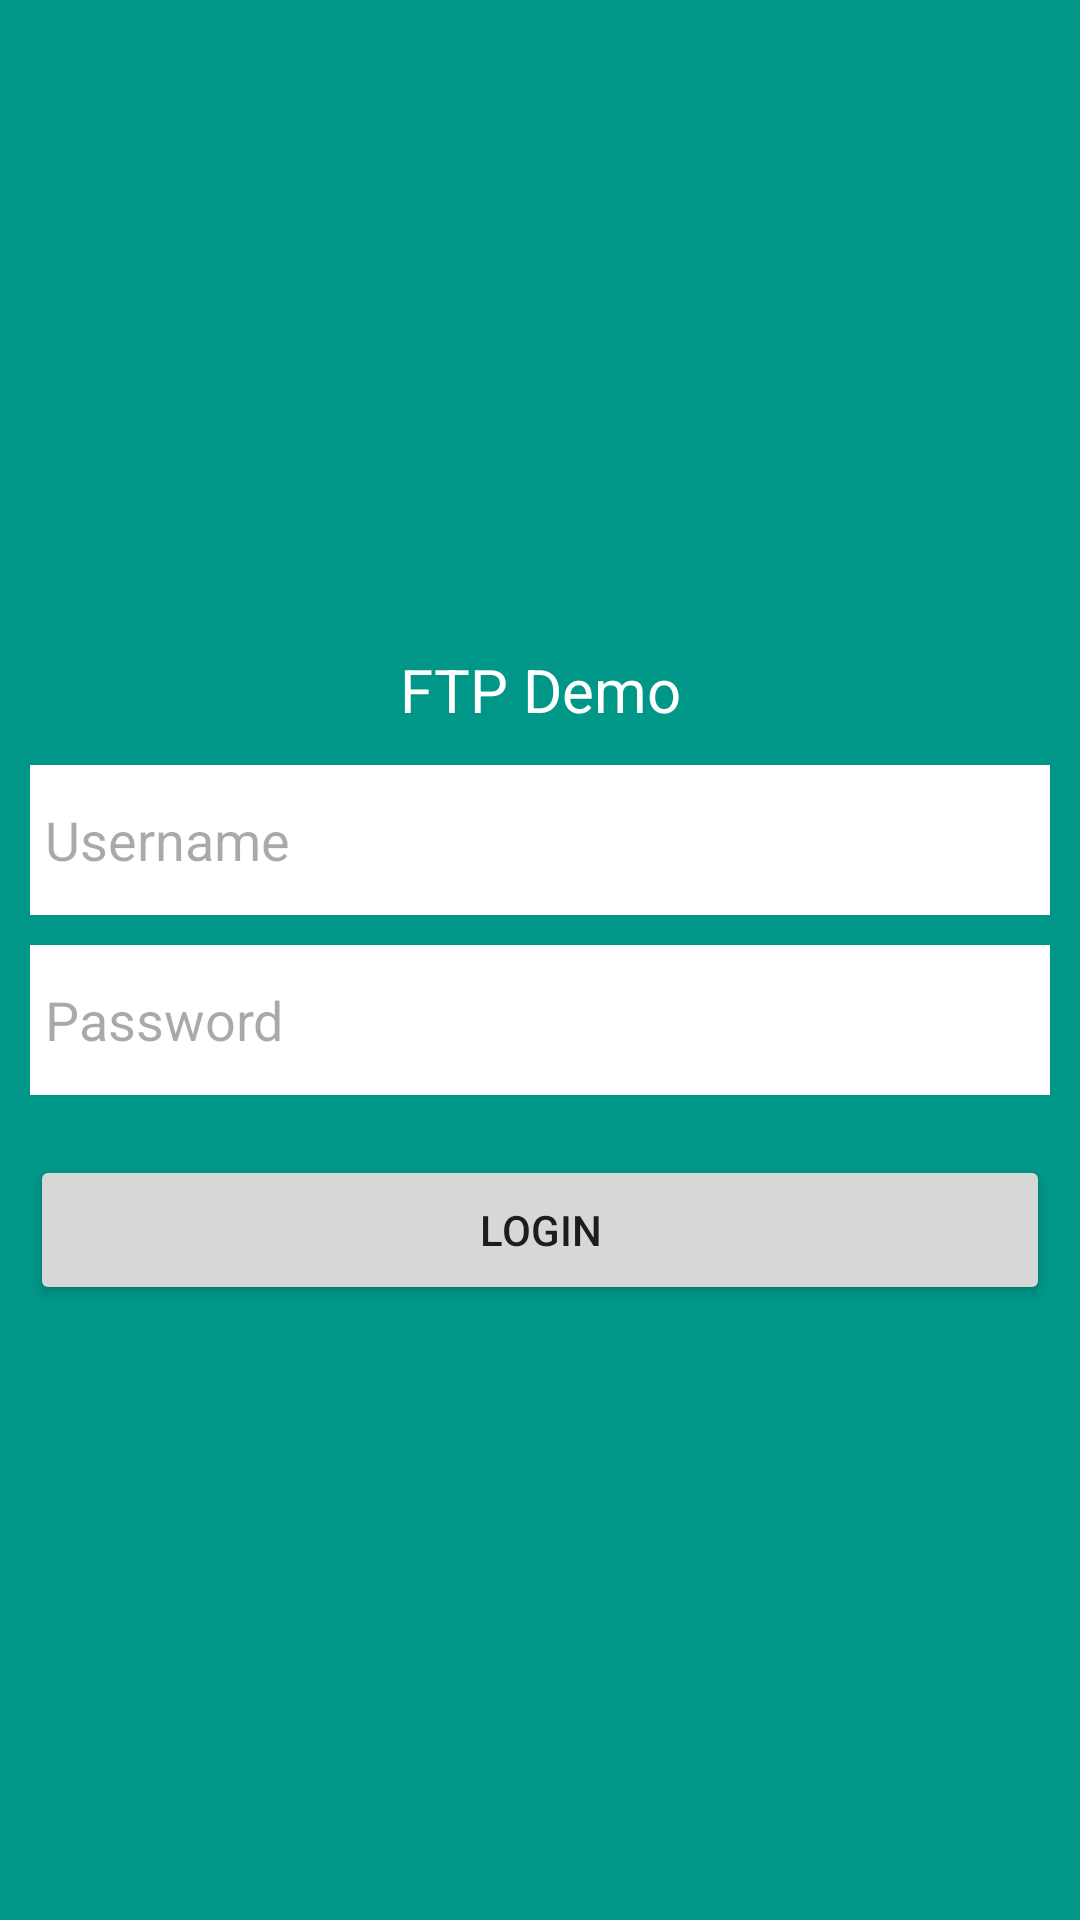

The Android layout XML behind this screen, and the referenced resources:
<!-- AndroidManifest.xml: application theme Theme.FTPDemo -->
<!-- res/layout/login.xml -->
<?xml version="1.0" encoding="utf-8"?>
<LinearLayout xmlns:android="http://schemas.android.com/apk/res/android"
    xmlns:app="http://schemas.android.com/apk/res-auto"
    xmlns:tools="http://schemas.android.com/tools"
    android:id="@+id/main"
    android:gravity="center"
    android:orientation="vertical"
    android:background="#009688"
    android:layout_width="match_parent"
    android:layout_height="match_parent"
    tools:context=".Login">
    <TextView
        android:padding="5dp"
        android:layout_marginRight="10dp"
        android:layout_marginLeft="10dp"
        android:text="FTP Demo"
        android:textSize="20dp"
        android:textColor="@color/white"
        android:gravity="center"
         android:inputType="text"
        android:layout_width="match_parent"
        android:layout_height="50dp"/>
    <EditText
        android:padding="5dp"
        android:layout_marginRight="10dp"
        android:layout_marginLeft="10dp"
        android:hint="Username"
        android:background="@color/white"
        android:inputType="text"
        android:id="@+id/username"
        android:layout_width="match_parent"
        android:layout_height="50dp"/>
    <EditText
        android:padding="5dp"
        android:layout_marginRight="10dp"
        android:layout_marginLeft="10dp"
        android:layout_marginTop="10dp"
        android:background="@color/white"
        android:hint="Password"
        android:inputType="text"
        android:id="@+id/password"
        android:layout_width="match_parent"
        android:layout_height="50dp"/>

    <Button
        android:layout_marginRight="10dp"
        android:layout_marginLeft="10dp"
        android:id="@+id/login"
        android:text="Login"
        android:layout_marginTop="20dp"
        android:layout_width="match_parent"
        android:layout_height="50dp"/>
</LinearLayout>
<!-- resources referenced by this layout -->
<resources>
  <style name="Theme.FTPDemo" parent="Base.Theme.FTPDemo" />
  <style name="Base.Theme.FTPDemo" parent="Theme.Material3.DayNight.NoActionBar">
          
          
      </style>
  <!-- not gathered from this repository: default colours our renderer supplied (Android Studio template values) -->
  <color name="white">#FFFFFFFF</color>
</resources>
